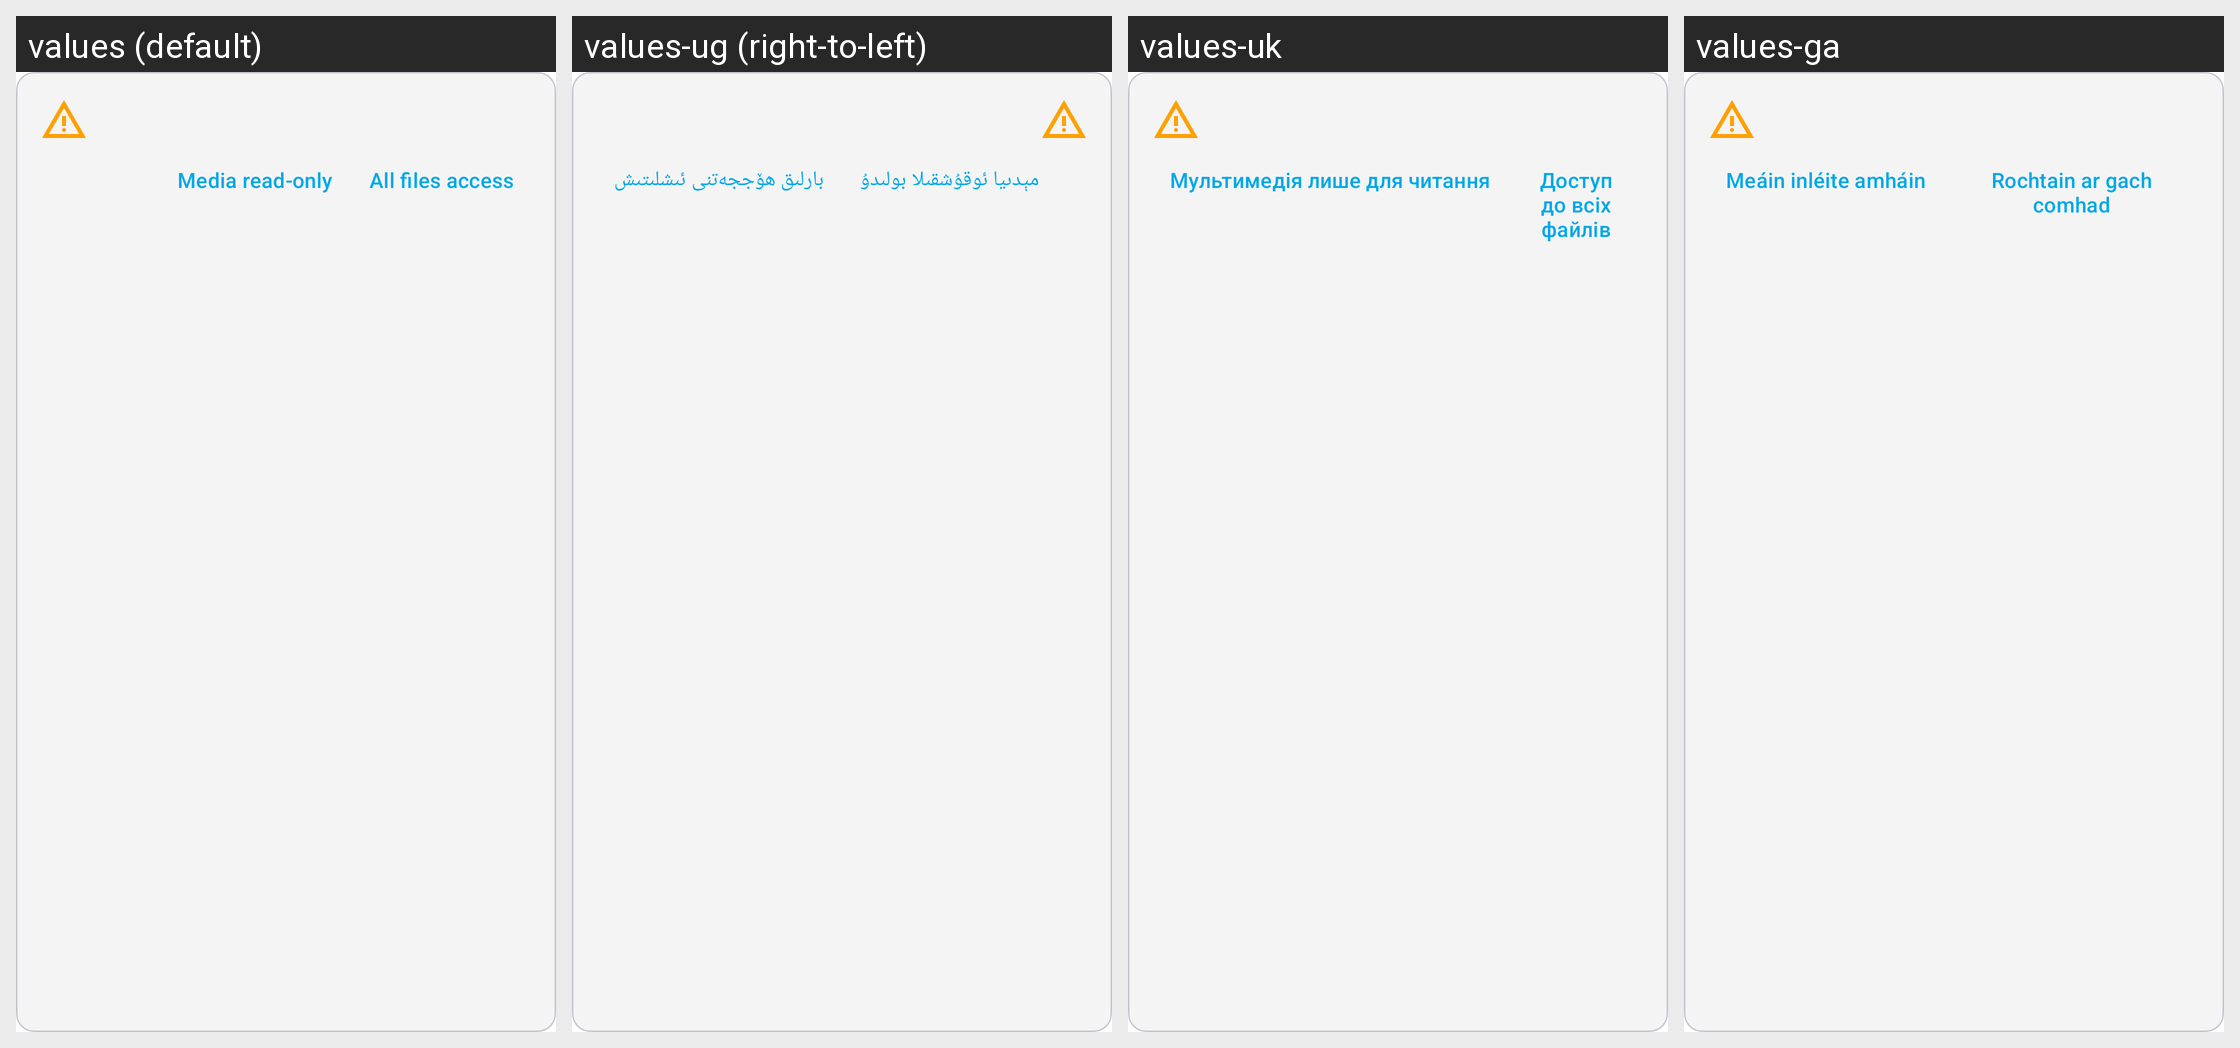

The Android screen above is rendered under several locales of the same app. Produce the string resources it draws, with the default and per-locale values.
Android screen res/layout/storage_permission_warning_banner.xml rendered under 4 locales, left to right: values (default), values-ug (right-to-left), values-uk, values-ga. Device: Nexus 5 (rendered at 1080×1920; each locale shown at half size, 540×960, under a caption strip naming it); theme Theme.Fraylon.Toolbar.
Other locales in the repository, not shown: values-ar, values-ast, values-bg-rBG, values-br, values-ca, values-cs-rCZ, values-da, values-de, values-el, values-eo, values-es, values-es-rAR, values-es-rCO, values-es-rEC, values-es-rMX, values-et-rEE, values-eu, values-fa, values-fi-rFI, values-fr, values-gd, values-gl, values-hr, values-hu-rHU, values-in, values-is, values-it, values-iw, values-ja-rJP, values-ka, values-kab, values-ko, values-lo, values-lt-rLT, values-lv, values-mk, values-nb-rNO, values-nl, values-pl, values-pt-rBR, values-pt-rPT, values-ro, values-ru, values-sc, values-sk-rSK, values-sl, values-sq, values-sr, values-sv, values-sw, values-th-rTH, values-tk, values-tr, values-vi, values-zh-rCN, values-zh-rHK, values-zh-rTW.
Strings drawn on this screen, with the default value and each locale's value (text and hints the layout hard-codes, and strings that could not be matched under every locale, appear in the picture but are not listed):

storage_permission_media_read_only
  values: Media read-only
  values-ug: مېدىيا ئوقۇشقىلا بولىدۇ
  values-uk: Мультимедія лише для читання
  values-ga: Meáin inléite amháin

storage_permission_all_files_access
  values: All files access
  values-ug: بارلىق ھۆججەتنى ئىشلىتىش
  values-uk: Доступ до всіх файлів
  values-ga: Rochtain ar gach comhad
